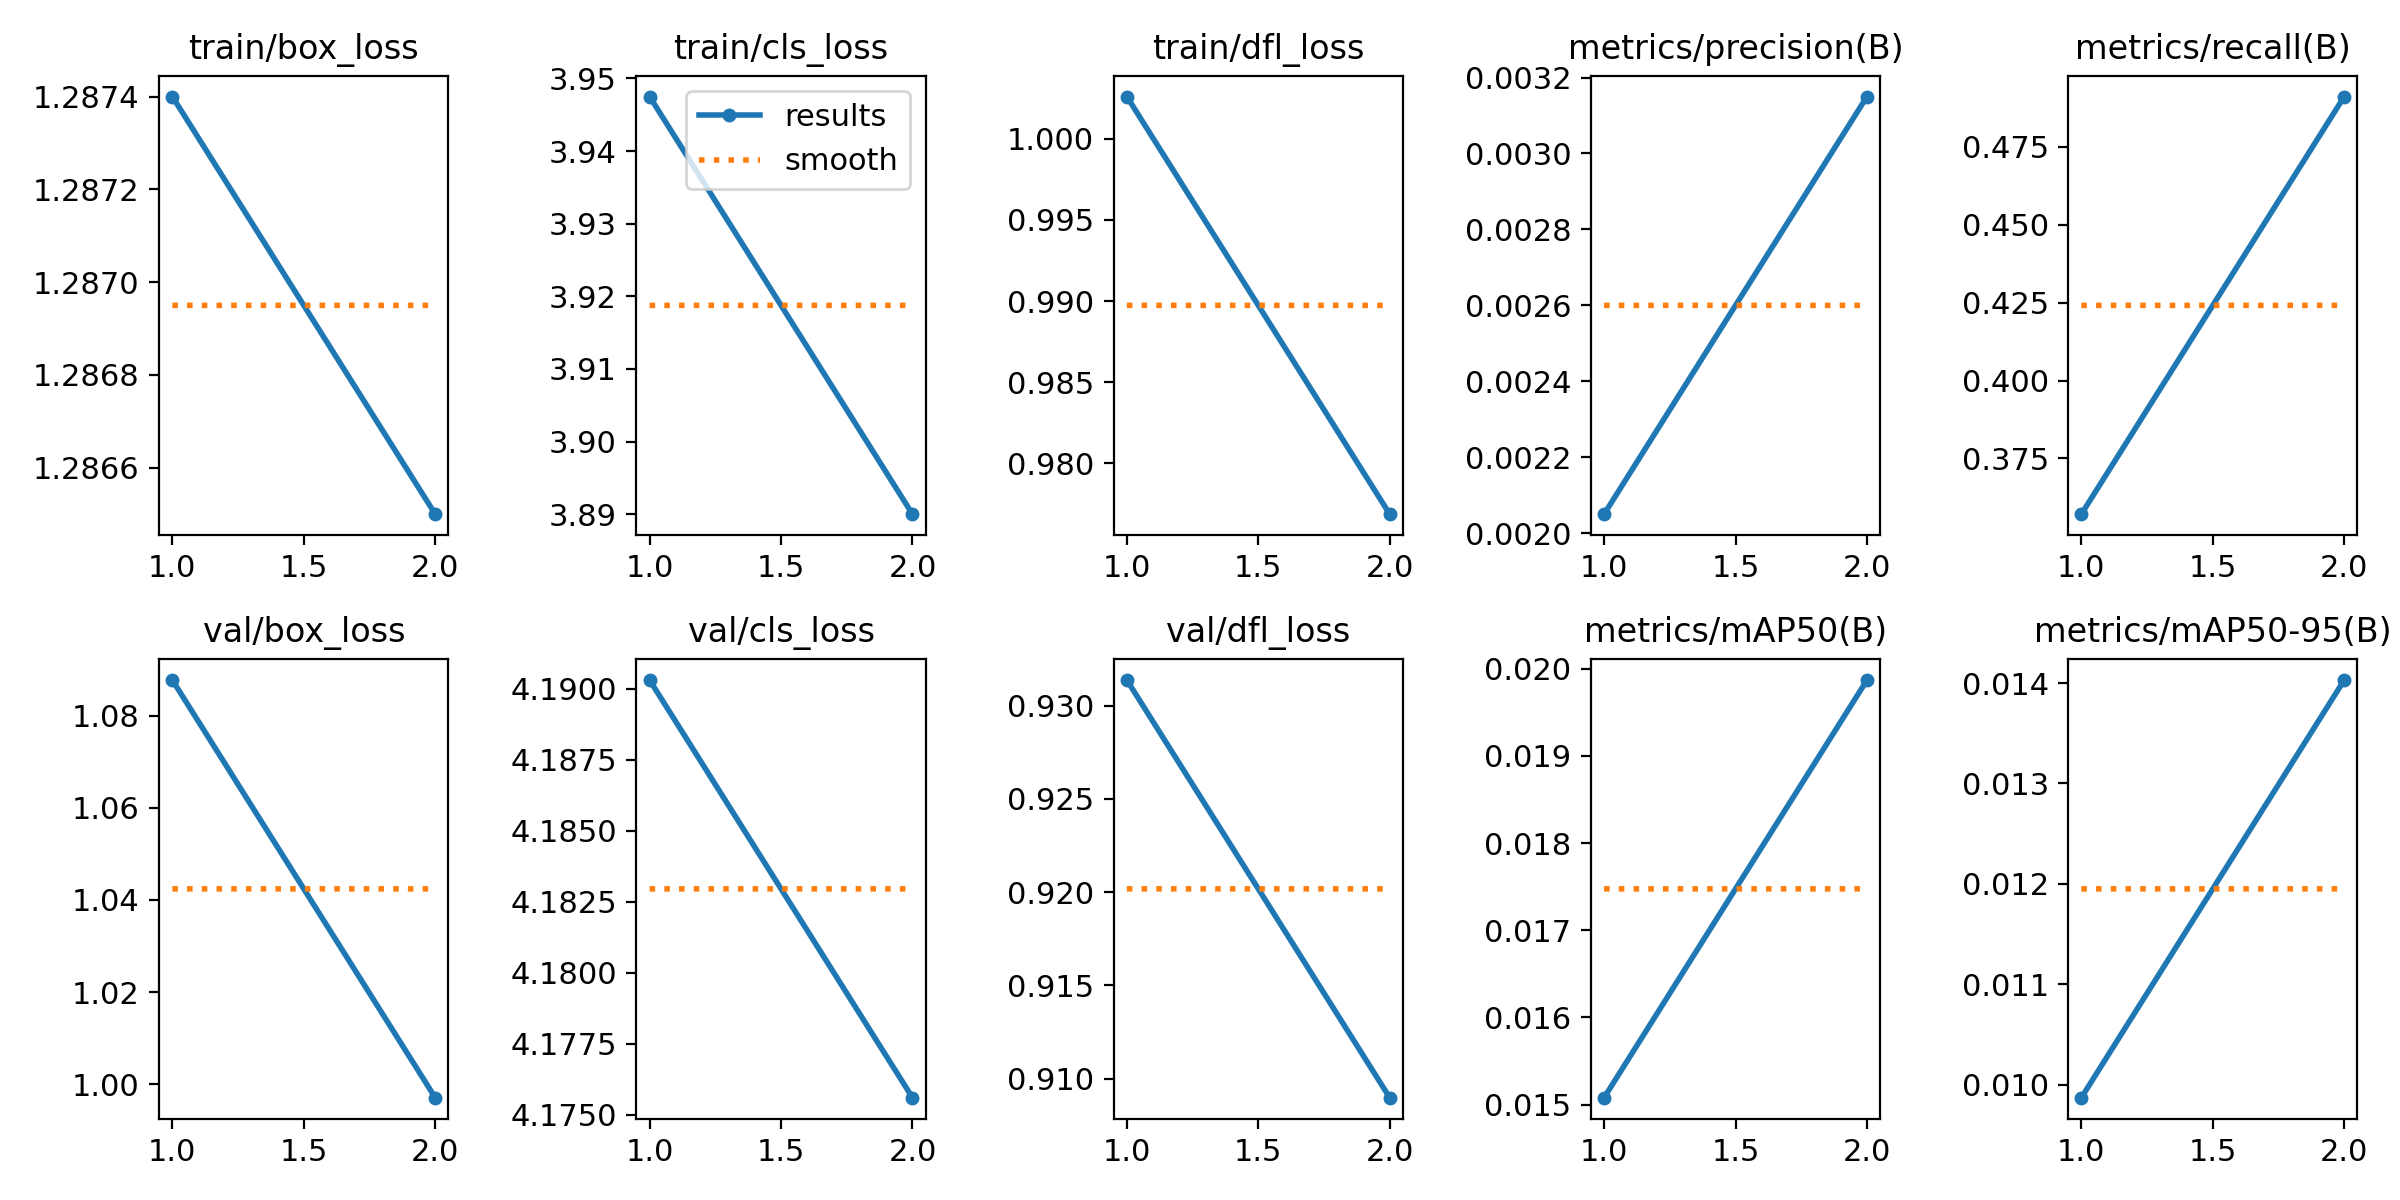

Values plotted in this chart, from the file beside it:
epoch, train/box_loss, train/cls_loss, train/dfl_loss, metrics/precision(B), metrics/recall(B), metrics/mAP50(B), metrics/mAP50-95(B), val/box_loss, val/cls_loss, val/dfl_loss, lr/pg0, lr/pg1, lr/pg2
1, 1.287, 3.947, 1.003, 0.00205, 0.3571, 0.01508, 0.00987, 1.088, 4.19, 0.9314, 2.5e-05, 2.5e-05, 2.5e-05
2, 1.286, 3.89, 0.9769, 0.00315, 0.4911, 0.01987, 0.01403, 0.9971, 4.176, 0.909, 3.1563e-05, 3.1563e-05, 3.1563e-05
